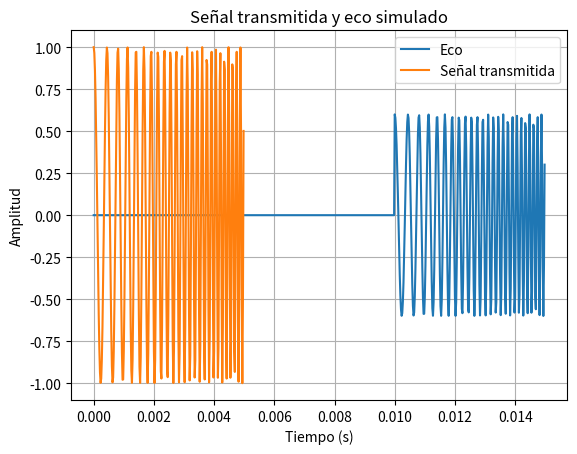

Recreate this plot in Python.
"""
ecos.py

Funciones para generar una señal acústica conocida
y simular ecos con retardos controlados.
"""

import numpy as np
import matplotlib.pyplot as plt

def generar_chirp(fs, duracion, f_inicial, f_final):
    """Genera un chirp lineal entre dos frecuencias."""
    N = int(fs * duracion)
    t = np.arange(N) / fs

    pendiente = (f_final - f_inicial) / duracion

    fase = 2 * np.pi * ( f_inicial * t + 0.5 * pendiente * t**2)

    return np.cos(fase)


def generar_eco(x, retardo, amplitud=0.6):
    """Genera una copia retardada y atenuada de una señal."""

    y = np.zeros(len(x) + retardo)

    y[retardo:retardo + len(x)] = amplitud * x


    return y


def main():
    fs = 48000

    x = generar_chirp(
        fs=fs,
        duracion=0.005,
        f_inicial=2000,
        f_final=8000
    )

    retardo = 480

    y = generar_eco(
        x,
        retardo=retardo,
        amplitud=0.6
    )

    t_x = np.arange(len(x)) / fs
    t_y = np.arange(len(y)) / fs

    plt.plot(t_y, y, label="Eco")
    plt.plot(t_x, x, label="Señal transmitida")

    plt.xlabel("Tiempo (s)")
    plt.ylabel("Amplitud")
    plt.title("Señal transmitida y eco simulado")
    plt.legend()
    plt.grid(True)

    plt.show()


if __name__ == "__main__":
    main()
